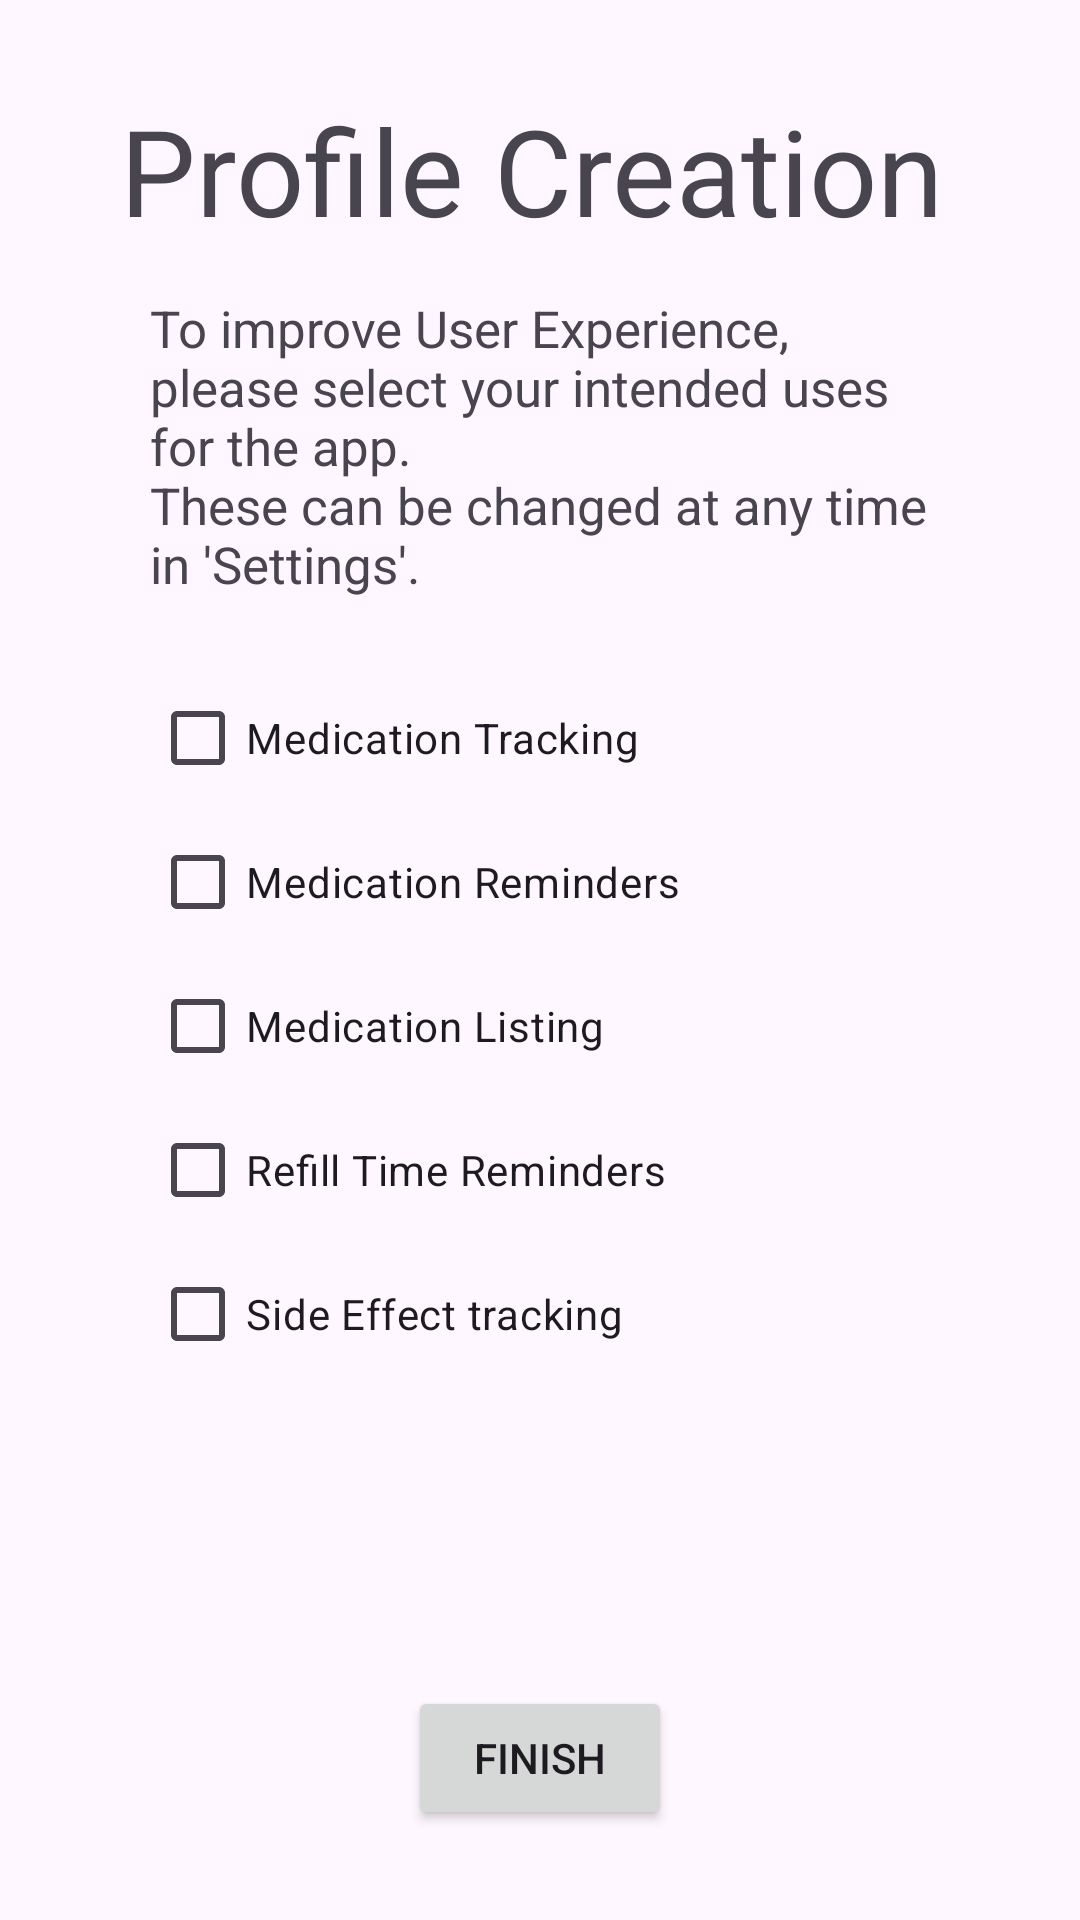

This screen was rendered from an Android layout file. Write that file and the resources it references.
<!-- AndroidManifest.xml: application theme Theme.EasyMed -->
<!-- res/layout/activity_profile_creation2.xml -->
<?xml version="1.0" encoding="utf-8"?>
<androidx.constraintlayout.widget.ConstraintLayout xmlns:android="http://schemas.android.com/apk/res/android"
    xmlns:app="http://schemas.android.com/apk/res-auto"
    xmlns:tools="http://schemas.android.com/tools"
    android:layout_width="match_parent"
    android:layout_height="match_parent"
    tools:context=".ProfileCreation2Activity">


    <TextView
        android:id="@+id/profile_creation_title1"
        android:layout_width="280dp"
        android:layout_height="45dp"
        android:layout_marginTop="30dp"
        android:text="Profile Creation"
        android:textSize="40sp"
        app:layout_constraintEnd_toEndOf="parent"
        app:layout_constraintStart_toStartOf="parent"
        app:layout_constraintTop_toTopOf="parent" />

    <Button
        android:id="@+id/doneButton"
        android:layout_width="wrap_content"
        android:layout_height="wrap_content"
        android:layout_marginBottom="30dp"
        android:text="Finish"
        app:layout_constraintBottom_toBottomOf="parent"
        app:layout_constraintEnd_toEndOf="parent"
        app:layout_constraintStart_toStartOf="parent" />

    <CheckBox
        android:id="@+id/checkBox"
        android:layout_width="wrap_content"
        android:layout_height="wrap_content"
        android:text="Refill Time Reminders"
        app:layout_constraintBottom_toTopOf="@+id/checkBox2"
        app:layout_constraintStart_toStartOf="@+id/checkBox2" />

    <CheckBox
        android:id="@+id/checkBox2"
        android:layout_width="wrap_content"
        android:layout_height="wrap_content"
        android:layout_marginBottom="100dp"
        android:text="Side Effect tracking"
        app:layout_constraintBottom_toTopOf="@+id/doneButton"
        app:layout_constraintStart_toStartOf="@+id/textView" />

    <CheckBox
        android:id="@+id/checkBox3"
        android:layout_width="wrap_content"
        android:layout_height="wrap_content"
        android:text="Medication Tracking"
        app:layout_constraintBottom_toTopOf="@+id/checkBox4"
        app:layout_constraintStart_toStartOf="@+id/checkBox4" />

    <CheckBox
        android:id="@+id/checkBox4"
        android:layout_width="wrap_content"
        android:layout_height="wrap_content"
        android:text="Medication Reminders"
        app:layout_constraintBottom_toTopOf="@+id/checkBox5"
        app:layout_constraintStart_toStartOf="@+id/checkBox5" />

    <CheckBox
        android:id="@+id/checkBox5"
        android:layout_width="wrap_content"
        android:layout_height="wrap_content"
        android:text="Medication Listing"
        app:layout_constraintBottom_toTopOf="@+id/checkBox"
        app:layout_constraintStart_toStartOf="@+id/checkBox" />

    <TextView
        android:id="@+id/textView"
        android:layout_width="fill_parent"
        android:layout_height="wrap_content"
        android:layout_marginStart="50dp"
        android:layout_marginEnd="50dp"
        android:gravity="fill_horizontal"
        android:text="@string/profileCreation2Text"
        android:textSize="17sp"
        app:layout_constraintBottom_toTopOf="@+id/checkBox3"
        app:layout_constraintEnd_toEndOf="parent"
        app:layout_constraintStart_toStartOf="parent"
        app:layout_constraintTop_toBottomOf="@+id/profile_creation_title1" />


</androidx.constraintlayout.widget.ConstraintLayout>
<!-- resources referenced by this layout -->
<resources>
  <string name="profileCreation2Text">To improve User Experience, please select your intended uses for the app.\nThese can be changed at any time in \'Settings\'.</string>
  <style name="Theme.EasyMed" parent="Base.Theme.EasyMed" />
  <style name="Base.Theme.EasyMed" parent="Theme.Material3.DayNight.NoActionBar">
          
          
      </style>
</resources>
